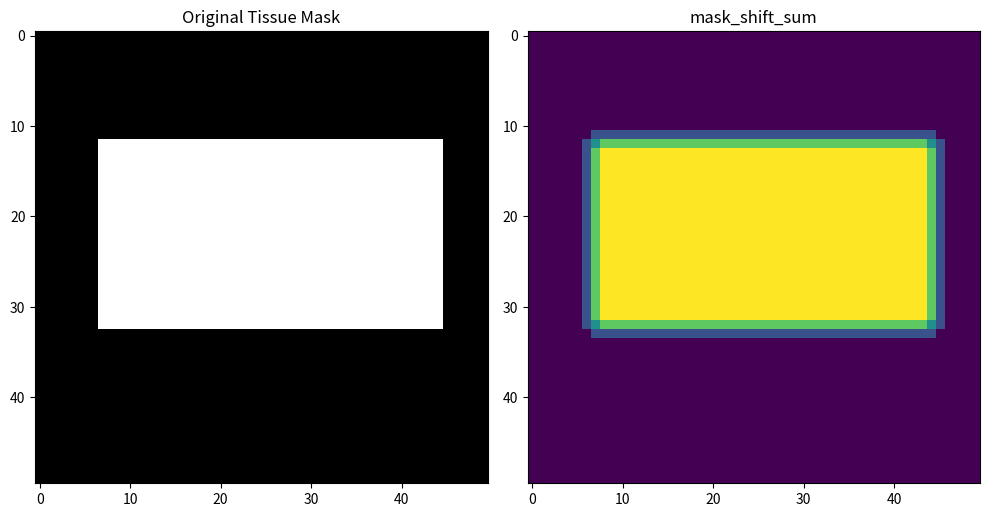

Python code for this plot:
import numpy as np
import matplotlib.pyplot as plt

def sum_mask_shift(mask):
    """
    
    """
    
    mask_shift_sum = np.zeros_like(mask)

    # add shifted masks
    mask_shift_sum[:,1:]   = mask[:,:-1]
    mask_shift_sum[:,:-1] += mask[:,1:]
    mask_shift_sum[1:,:]  += mask[:-1,:]
    mask_shift_sum[:-1,:] += mask[1:,:]

    return(mask_shift_sum)


# Create a sample tissue mask for demonstration
tissue_mask = np.zeros((50, 50))
tissue_mask[12:33, 7:45] = 1  # A rectangular region as a sample tissue

mask_shift_sum = sum_mask_shift(tissue_mask)

# Visualization
fig, axes = plt.subplots(1, 2, figsize=(10, 8))

# Original tissue mask
axes[0].imshow(tissue_mask, cmap='gray')
axes[0].set_title('Original Tissue Mask')

# Binary erosion result
axes[1].imshow(mask_shift_sum, cmap='viridis')
axes[1].set_title('mask_shift_sum')


plt.tight_layout()
plt.show()